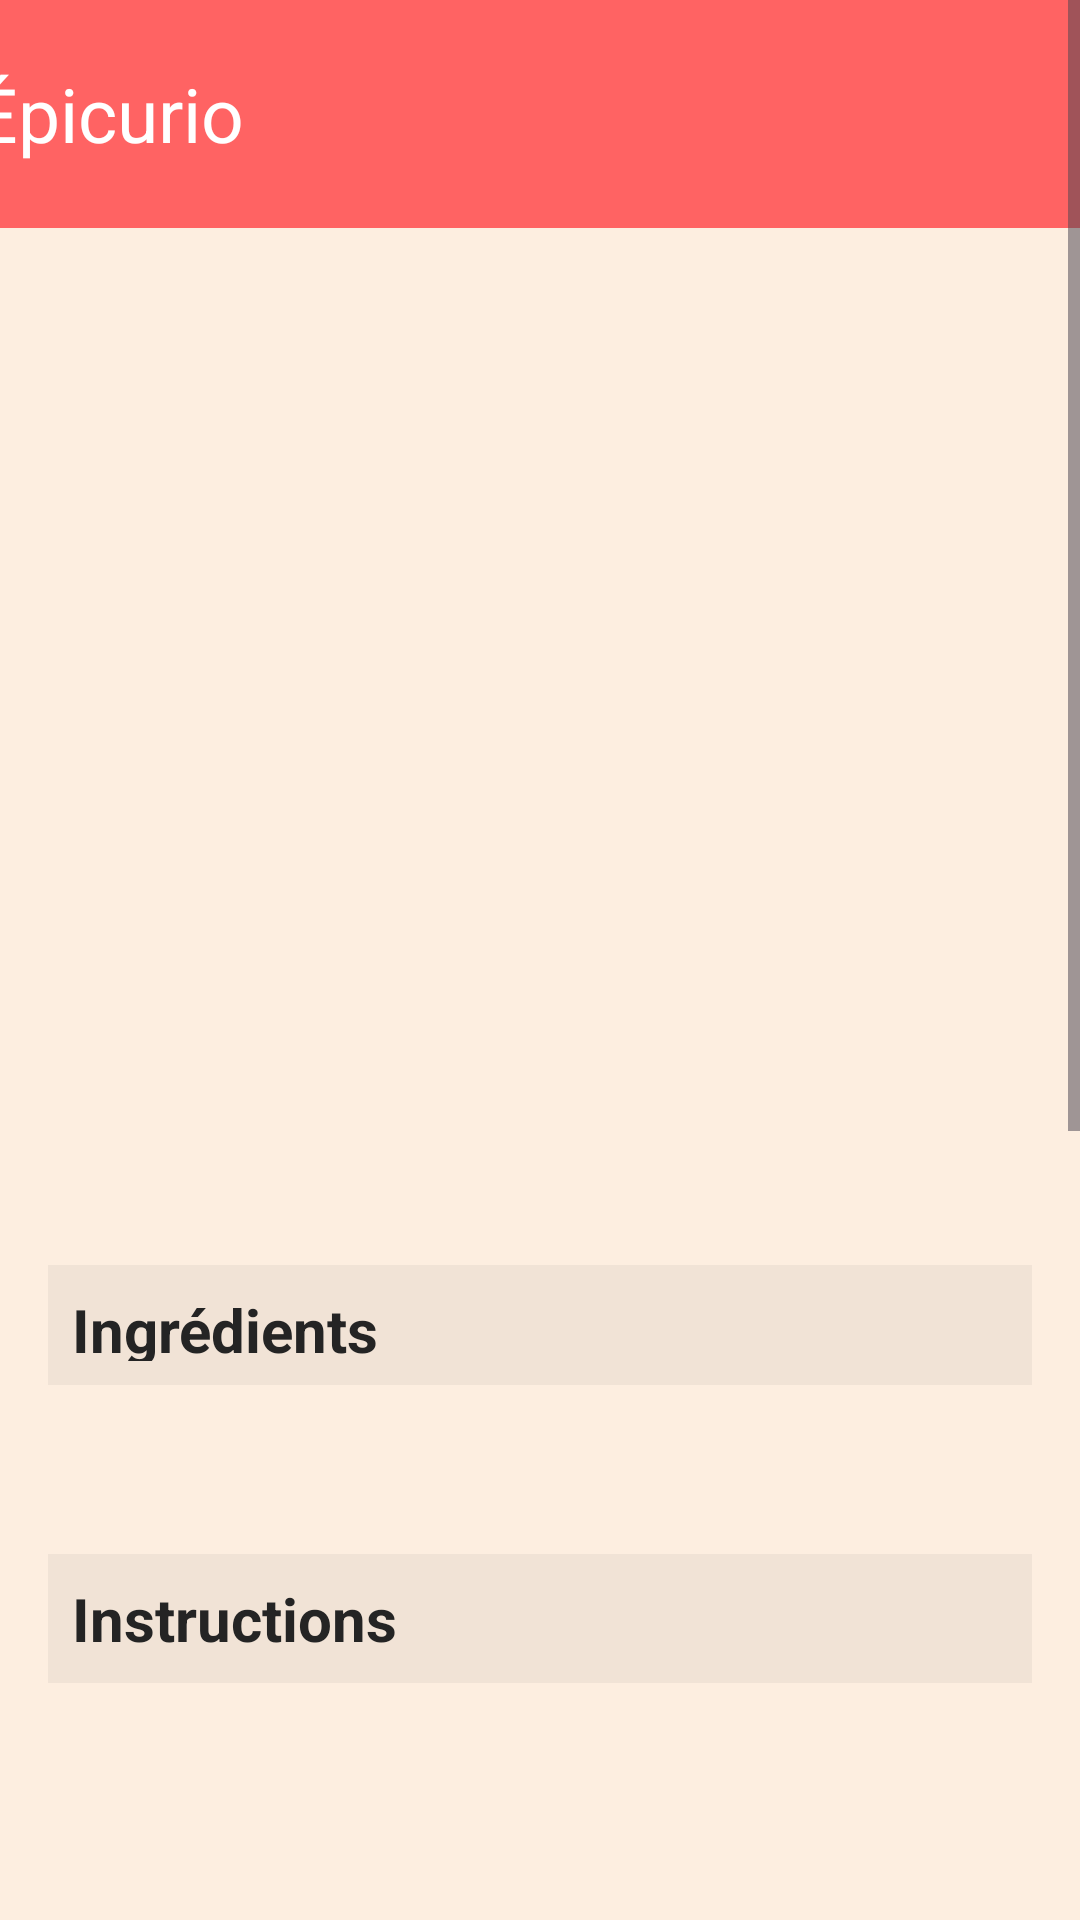

Reconstruct the res/layout file that produces this screen, plus the resources it refers to.
<!-- AndroidManifest.xml: application theme Theme.Epicurio -->
<!-- res/layout/activity_detail_recette.xml -->
<?xml version="1.0" encoding="utf-8"?>
<ScrollView xmlns:android="http://schemas.android.com/apk/res/android"
    xmlns:app="http://schemas.android.com/apk/res-auto"
    xmlns:tools="http://schemas.android.com/tools"
    android:layout_width="match_parent"
    android:layout_height="match_parent"
    android:background="#FDEEE0"
    android:backgroundTint="#FDEEE0"
    tools:context=".controller.DetailRecetteActivity">

    <androidx.constraintlayout.widget.ConstraintLayout
        android:id="@+id/principal"
        android:layout_width="match_parent"
        android:layout_height="wrap_content">

        <TextView
            android:id="@+id/txtHeader"
            android:layout_width="409dp"
            android:layout_height="76dp"
            android:layout_marginStart="-1dp"
            android:background="#FF6363"
            android:drawableStart="@drawable/ic_back"
            android:drawablePadding="8dp"
            android:gravity="center_vertical"
            android:paddingStart="16dp"
            android:text="@string/app_name"
            android:textColor="#FFFFFF"
            android:textSize="25sp"
            app:layout_constraintBottom_toTopOf="@+id/main"
            app:layout_constraintEnd_toEndOf="parent"
            app:layout_constraintStart_toStartOf="parent"
            app:layout_constraintTop_toTopOf="parent" />

        <androidx.constraintlayout.widget.ConstraintLayout
            android:id="@+id/main"
            android:layout_width="match_parent"
            android:layout_height="wrap_content"
            android:padding="16dp"
            app:layout_constraintBottom_toBottomOf="parent"
            app:layout_constraintEnd_toEndOf="parent"
            app:layout_constraintStart_toStartOf="parent"
            app:layout_constraintTop_toBottomOf="@+id/txtHeader">

            

            <ImageView
                android:id="@+id/imageViewRecette"
                android:layout_width="0dp"
                android:layout_height="200dp"
                android:contentDescription="@string/description_image_recette"
                android:scaleType="centerCrop"
                app:layout_constraintBottom_toBottomOf="parent"
                app:layout_constraintEnd_toEndOf="parent"
                app:layout_constraintHorizontal_bias="1.0"
                app:layout_constraintStart_toStartOf="parent"
                app:layout_constraintTop_toTopOf="parent"
                app:layout_constraintVertical_bias="0.0"
                tools:src="@drawable/ic_launcher_background" />

            <TextView
                android:id="@+id/textViewTitreRecette"
                android:layout_width="0dp"
                android:layout_height="wrap_content"
                android:layout_marginTop="8dp"
                android:fontFamily="@font/roboto_bold"
                android:textAlignment="center"
                android:textAppearance="@style/TextAppearance.AppCompat.Large"
                android:textColor="#242424"
                app:layout_constraintBottom_toBottomOf="parent"
                app:layout_constraintEnd_toEndOf="parent"
                app:layout_constraintHorizontal_bias="0.0"
                app:layout_constraintStart_toStartOf="parent"
                app:layout_constraintTop_toBottomOf="@+id/imageViewRecette"
                app:layout_constraintVertical_bias="0.0"
                tools:text="Spaghetti Carbonara" />

            <TextView
                android:id="@+id/textViewIngredientsTitle"
                android:layout_width="381dp"
                android:layout_height="40dp"
                android:layout_marginTop="9dp"
                android:autoText="false"
                android:background="#000000"
                android:backgroundTint="#0C000000"
                android:padding="8dp"
                android:text="Ingrédients"
                android:textAppearance="@style/TextAppearance.AppCompat.Medium"
                android:textColor="#242424"
                android:textSize="20sp"
                android:textStyle="bold"
                app:layout_constraintBottom_toBottomOf="parent"
                app:layout_constraintEnd_toEndOf="parent"
                app:layout_constraintHorizontal_bias="0.0"
                app:layout_constraintStart_toStartOf="parent"
                app:layout_constraintTop_toBottomOf="@+id/textViewTypePlat"
                app:layout_constraintVertical_bias="0.0" />

            <TextView
                android:id="@+id/textViewIngredientsRecette"
                android:layout_width="0dp"
                android:layout_height="wrap_content"
                android:layout_marginTop="16dp"
                android:textColor="@color/black"
                android:textSize="18sp"
                app:layout_constraintBottom_toBottomOf="parent"
                app:layout_constraintEnd_toEndOf="parent"
                app:layout_constraintHorizontal_bias="1.0"
                app:layout_constraintStart_toStartOf="parent"
                app:layout_constraintTop_toBottomOf="@+id/textViewIngredientsTitle"
                app:layout_constraintVertical_bias="0.0"
                tools:text="Ingrédients" />

            <TextView
                android:id="@+id/textViewInstructionsTitle"
                android:layout_width="0dp"
                android:layout_height="wrap_content"
                android:layout_marginTop="16dp"
                android:layout_marginBottom="72dp"
                android:background="#FFFFFF"
                android:backgroundTint="#0C000000"
                android:padding="8dp"
                android:text="Instructions"
                android:textAppearance="@style/TextAppearance.AppCompat.Medium"
                android:textColor="#242424"
                android:textSize="20sp"
                android:textStyle="bold"
                app:layout_constraintBottom_toBottomOf="parent"
                app:layout_constraintEnd_toEndOf="parent"
                app:layout_constraintHorizontal_bias="0.0"
                app:layout_constraintStart_toStartOf="parent"
                app:layout_constraintTop_toBottomOf="@+id/textViewIngredientsRecette"
                app:layout_constraintVertical_bias="0.0" />

            <TextView
                android:id="@+id/textViewInstructionsRecette"
                android:layout_width="0dp"
                android:layout_height="wrap_content"
                android:layout_marginTop="20dp"
                android:textColor="@color/black"
                android:textSize="16sp"
                app:layout_constraintBottom_toBottomOf="parent"
                app:layout_constraintEnd_toEndOf="parent"
                app:layout_constraintHorizontal_bias="1.0"
                app:layout_constraintStart_toStartOf="parent"
                app:layout_constraintTop_toBottomOf="@+id/textViewInstructionsTitle"
                app:layout_constraintVertical_bias="0.0"
                tools:text="Instructions" />

            <TextView
                android:id="@+id/textViewTypePlat"
                android:layout_width="0dp"
                android:layout_height="wrap_content"
                android:layout_marginTop="14dp"
                android:textAlignment="center"
                android:textAppearance="@style/TextAppearance.AppCompat.Body1"
                app:layout_constraintBottom_toBottomOf="parent"
                app:layout_constraintEnd_toEndOf="parent"
                app:layout_constraintHorizontal_bias="0.0"
                app:layout_constraintStart_toStartOf="parent"
                app:layout_constraintTop_toBottomOf="@+id/textViewTitreRecette"
                app:layout_constraintVertical_bias="0.071"
                tools:text="Type de plat : Plat Principal" />

            <TextView
                android:id="@+id/textViewDifficulte"
                android:layout_width="114dp"
                android:layout_height="19dp"
                android:layout_marginTop="10dp"
                android:layout_marginBottom="7dp"
                android:textAppearance="@style/TextAppearance.AppCompat.Body1"
                app:layout_constraintBottom_toTopOf="@+id/textViewTypePlat"
                app:layout_constraintEnd_toEndOf="parent"
                app:layout_constraintHorizontal_bias="0.0"
                app:layout_constraintStart_toStartOf="parent"
                app:layout_constraintTop_toBottomOf="@+id/textViewTempsPreparation"
                app:layout_constraintVertical_bias="0.0"
                tools:text="Difficulté : Moyen" />

            <TextView
                android:id="@+id/textViewTempsPreparation"
                android:layout_width="266dp"
                android:layout_height="18dp"
                android:layout_marginTop="28dp"
                android:textAppearance="@style/TextAppearance.AppCompat.Body1"
                app:layout_constraintBottom_toBottomOf="parent"
                app:layout_constraintEnd_toEndOf="parent"
                app:layout_constraintHorizontal_bias="0.0"
                app:layout_constraintStart_toStartOf="parent"
                app:layout_constraintTop_toTopOf="@+id/textViewTitreRecette"
                app:layout_constraintVertical_bias="0.016"
                tools:text="Temps de préparation : 20 min" />

        </androidx.constraintlayout.widget.ConstraintLayout>

        

    </androidx.constraintlayout.widget.ConstraintLayout>
</ScrollView>
<!-- resources referenced by this layout -->
<resources>
  <string name="app_name">Épicurio</string>
  <string name="description_image_recette">Image de la recette de cuisine\n</string>
  <style name="Theme.Epicurio" parent="Base.Theme.Epicurio" />
  <style name="Base.Theme.Epicurio" parent="Theme.Material3.DayNight.NoActionBar">
          
          
      </style>
  <!-- not gathered from this repository: default colours our renderer supplied (Android Studio template values) -->
  <color name="black">#FF000000</color>
</resources>
